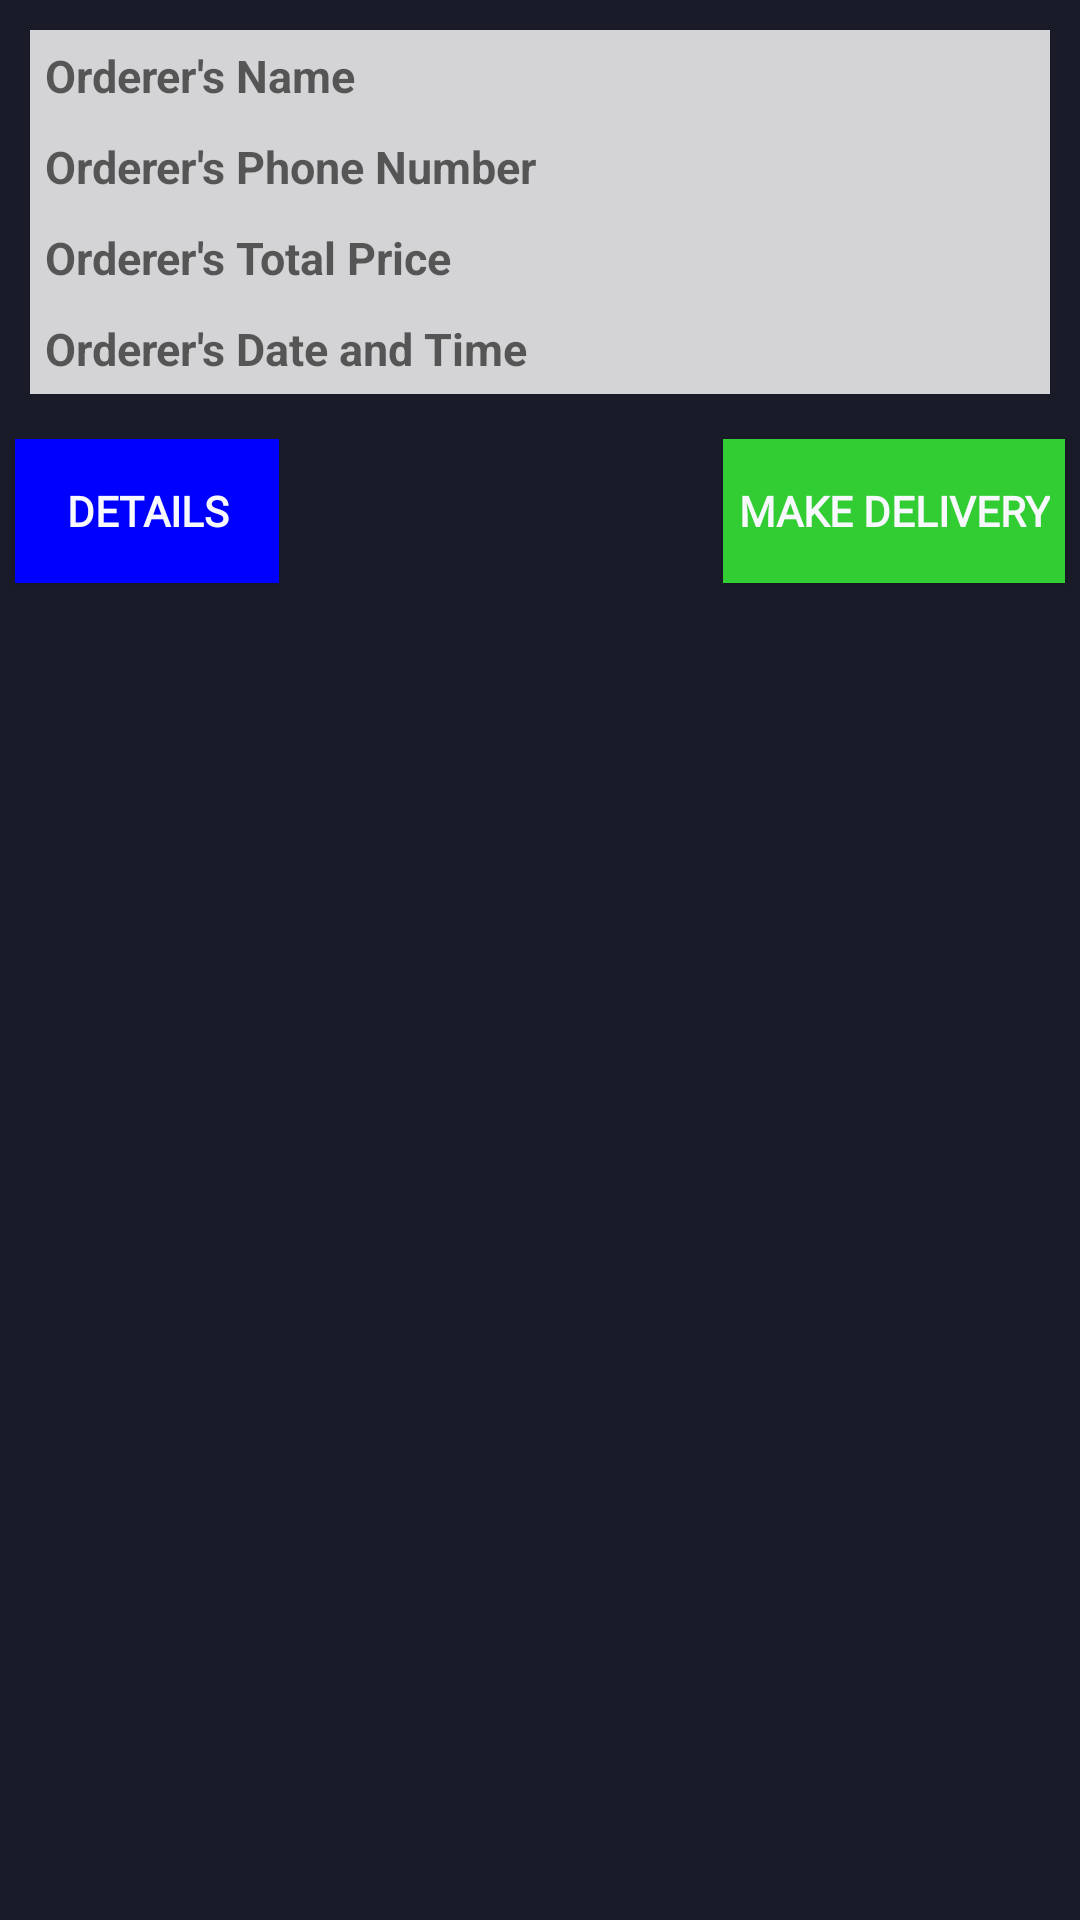

Reconstruct the res/layout file that produces this screen, plus the resources it refers to.
<!-- AndroidManifest.xml: application theme AppTheme -->
<!-- res/layout/order_items_layout.xml -->
<?xml version="1.0" encoding="utf-8"?>
<RelativeLayout
    xmlns:android="http://schemas.android.com/apk/res/android"
    android:layout_width="match_parent"
    android:layout_height="200dp"
    android:background="@color/splashname"
    android:layout_margin="5dp"
    android:elevation="10dp">

    <LinearLayout
        android:id="@+id/linear_layout_order_item_1"
        android:layout_width="match_parent"
        android:layout_height="wrap_content"
        android:layout_margin="10dp"
        android:orientation="vertical"
        android:background="#CFFFFFFF">

        <TextView
            android:id="@+id/orderer_name"
            android:layout_width="wrap_content"
            android:layout_height="wrap_content"
            android:hint="Orderer's Name"
            android:textSize="15sp"
            android:textColor="@color/colorPrimaryDark"
            android:textStyle="bold"
            android:layout_margin="5dp"/>

        <TextView
            android:id="@+id/orderer_phone"
            android:layout_width="wrap_content"
            android:layout_height="wrap_content"
            android:hint="Orderer's Phone Number"
            android:textSize="15sp"
            android:textColor="@color/colorPrimaryDark"
            android:textStyle="bold"
            android:layout_margin="5dp"
            android:layout_below="@+id/orderer_name"/>

        <TextView
            android:id="@+id/orderer_total_price"
            android:layout_width="wrap_content"
            android:layout_height="wrap_content"
            android:hint="Orderer's Total Price"
            android:textSize="15sp"
            android:textColor="@color/colorPrimaryDark"
            android:textStyle="bold"
            android:layout_margin="5dp"
            android:layout_below="@+id/orderer_phone"/>

        <TextView
            android:id="@+id/orderer_date_time"
            android:layout_width="wrap_content"
            android:layout_height="wrap_content"
            android:hint="Orderer's Date and Time"
            android:textSize="15sp"
            android:textColor="@color/colorPrimaryDark"
            android:textStyle="bold"
            android:layout_margin="5dp"
            android:layout_below="@+id/orderer_total_price"/>

    </LinearLayout>

    <RelativeLayout
            android:id="@+id/linear_layout_order_item_2"
            android:layout_width="match_parent"
            android:layout_height="wrap_content"
            android:layout_below="@+id/linear_layout_order_item_1">

        <Button
            android:id="@+id/show_orderer_details"
            android:layout_width="wrap_content"
            android:layout_height="wrap_content"
            android:background="@color/Blue"
            android:text="Details"
            android:textColor="@color/GhostWhite"
            android:layout_margin="5dp"
            android:padding="5dp"
            android:textStyle="bold"
            android:fontFamily="@font/montserrat"
            android:layout_alignParentLeft="true"/>

        <Button
            android:id="@+id/deliver_btn"
            android:layout_width="wrap_content"
            android:layout_height="wrap_content"
            android:background="@color/LimeGreen"
            android:text="Make Delivery"
            android:textColor="@color/GhostWhite"
            android:layout_margin="5dp"
            android:padding="5dp"
            android:textStyle="bold"
            android:fontFamily="@font/montserrat"
            android:layout_alignParentRight="true"/>

    </RelativeLayout>

</RelativeLayout>
<!-- resources referenced by this layout -->
<resources>
  <color name="Blue">#0000FF</color>
  <color name="GhostWhite">#F8F8FF</color>
  <color name="LimeGreen">#32CD32</color>
  <color name="colorPrimaryDark">#CC7f4E</color>
  <color name="splashname">#1a1b29</color>
  <style name="AppTheme" parent="Theme.AppCompat.Light.NoActionBar">
          
          <item name="colorPrimary">@color/splashname</item>
          <item name="colorPrimaryDark">@color/colorPrimaryDark</item>
          <item name="colorAccent">@color/colorAccent</item>
          <item name="windowNoTitle">true</item>
          <item name="windowActionBar">false</item>
          <item name="android:windowFullscreen">true</item>
          <item name="android:windowContentOverlay">@null</item>
      </style>
  <color name="colorAccent">#D81B60</color>
</resources>
